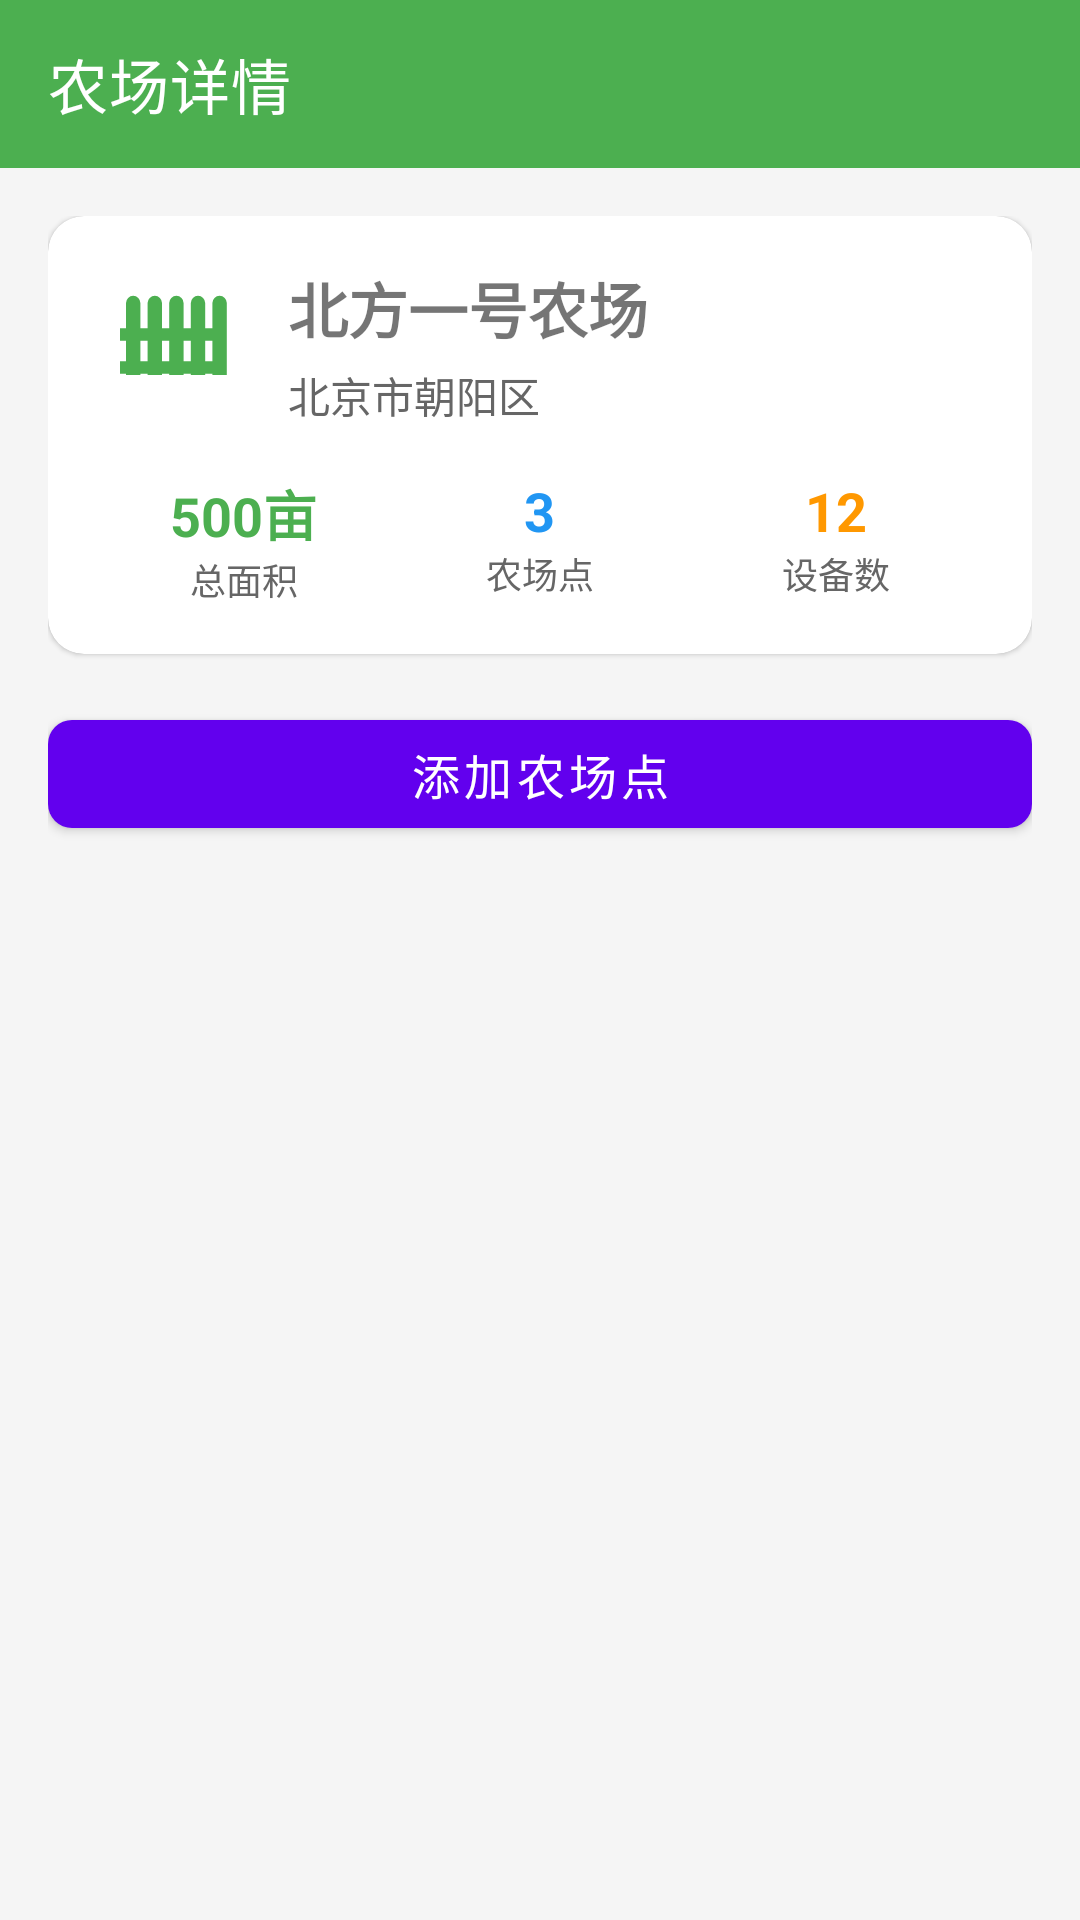

Write the Android layout XML for this screen, with the resource values it uses.
<!-- AndroidManifest.xml: application theme Theme.Modelfarm -->
<!-- res/layout/activity_farm_detail.xml -->
<?xml version="1.0" encoding="utf-8"?>
<LinearLayout xmlns:android="http://schemas.android.com/apk/res/android"
    xmlns:app="http://schemas.android.com/apk/res-auto"
    android:layout_width="match_parent"
    android:layout_height="match_parent"
    android:orientation="vertical"
    android:background="#F5F5F5"
    android:fitsSystemWindows="true">

    
    <com.google.android.material.appbar.MaterialToolbar
        android:id="@+id/toolbar"
        android:layout_width="match_parent"
        android:layout_height="?attr/actionBarSize"
        android:background="@color/material_dynamic_primary"
        app:title="农场详情"
        app:titleTextColor="@android:color/white"
        app:navigationIcon="@drawable/ic_arrow_back"
        app:navigationIconTint="@android:color/white" />

    <ScrollView
        android:layout_width="match_parent"
        android:layout_height="match_parent"
        android:padding="16dp">

        <LinearLayout
            android:layout_width="match_parent"
            android:layout_height="wrap_content"
            android:orientation="vertical">

            
            <com.google.android.material.card.MaterialCardView
                android:layout_width="match_parent"
                android:layout_height="wrap_content"
                android:layout_marginBottom="16dp"
                app:cardCornerRadius="12dp">

                <LinearLayout
                    android:layout_width="match_parent"
                    android:layout_height="wrap_content"
                    android:orientation="vertical"
                    android:padding="16dp">

                    <LinearLayout
                        android:layout_width="match_parent"
                        android:layout_height="wrap_content"
                        android:orientation="horizontal"
                        android:gravity="center_vertical">

                        <ImageView
                            android:layout_width="48dp"
                            android:layout_height="48dp"
                            android:src="@drawable/ic_farm"
                            android:contentDescription="农场图标" />

                        <LinearLayout
                            android:layout_width="0dp"
                            android:layout_height="wrap_content"
                            android:layout_weight="1"
                            android:orientation="vertical"
                            android:layout_marginStart="16dp">

                            <TextView
                                android:id="@+id/tv_farm_name"
                                android:layout_width="wrap_content"
                                android:layout_height="wrap_content"
                                android:text="北方一号农场"
                                android:textSize="20sp"
                                android:textStyle="bold" />

                            <TextView
                                android:id="@+id/tv_farm_location"
                                android:layout_width="wrap_content"
                                android:layout_height="wrap_content"
                                android:text="北京市朝阳区"
                                android:textSize="14sp"
                                android:textColor="#666666"
                                android:layout_marginTop="4dp" />

                        </LinearLayout>

                    </LinearLayout>

                    <LinearLayout
                        android:layout_width="match_parent"
                        android:layout_height="wrap_content"
                        android:orientation="horizontal"
                        android:layout_marginTop="16dp">

                        <LinearLayout
                            android:layout_width="0dp"
                            android:layout_height="wrap_content"
                            android:layout_weight="1"
                            android:orientation="vertical"
                            android:gravity="center">

                            <TextView
                                android:id="@+id/tv_farm_area"
                                android:layout_width="wrap_content"
                                android:layout_height="wrap_content"
                                android:text="500亩"
                                android:textSize="18sp"
                                android:textStyle="bold"
                                android:textColor="#4CAF50" />

                            <TextView
                                android:layout_width="wrap_content"
                                android:layout_height="wrap_content"
                                android:text="总面积"
                                android:textSize="12sp"
                                android:textColor="#666666" />

                        </LinearLayout>

                        <LinearLayout
                            android:layout_width="0dp"
                            android:layout_height="wrap_content"
                            android:layout_weight="1"
                            android:orientation="vertical"
                            android:gravity="center">

                            <TextView
                                android:id="@+id/tv_point_count"
                                android:layout_width="wrap_content"
                                android:layout_height="wrap_content"
                                android:text="3"
                                android:textSize="18sp"
                                android:textStyle="bold"
                                android:textColor="#2196F3" />

                            <TextView
                                android:layout_width="wrap_content"
                                android:layout_height="wrap_content"
                                android:text="农场点"
                                android:textSize="12sp"
                                android:textColor="#666666" />

                        </LinearLayout>

                        <LinearLayout
                            android:layout_width="0dp"
                            android:layout_height="wrap_content"
                            android:layout_weight="1"
                            android:orientation="vertical"
                            android:gravity="center">

                            <TextView
                                android:id="@+id/tv_device_count"
                                android:layout_width="wrap_content"
                                android:layout_height="wrap_content"
                                android:text="12"
                                android:textSize="18sp"
                                android:textStyle="bold"
                                android:textColor="#FF9800" />

                            <TextView
                                android:layout_width="wrap_content"
                                android:layout_height="wrap_content"
                                android:text="设备数"
                                android:textSize="12sp"
                                android:textColor="#666666" />

                        </LinearLayout>

                    </LinearLayout>

                </LinearLayout>
            </com.google.android.material.card.MaterialCardView>

            
            <com.google.android.material.button.MaterialButton
                android:id="@+id/btn_add_point"
                android:layout_width="match_parent"
                android:layout_height="wrap_content"
                android:text="添加农场点"
                android:textSize="16sp"
                app:icon="@drawable/ic_add"
                app:iconGravity="textStart"
                app:cornerRadius="8dp"
                android:layout_marginBottom="16dp" />

            
            <androidx.recyclerview.widget.RecyclerView
                android:id="@+id/rv_points"
                android:layout_width="match_parent"
                android:layout_height="wrap_content" />

        </LinearLayout>

    </ScrollView>

</LinearLayout>
<!-- resources referenced by this layout -->
<resources>
  <color name="material_dynamic_primary">#4CAF50</color>
  <!-- drawable ic_farm (drawable) -->
  <?xml version="1.0" encoding="utf-8"?>
  <vector xmlns:android="http://schemas.android.com/apk/res/android"
      android:width="24dp"
      android:height="24dp"
      android:viewportWidth="24"
      android:viewportHeight="24">
  
    
    <path
        android:fillColor="#4CAF50"
        android:pathData="M5,5
                            a1.2,1.2 0 0 1 2.4,0
                            v12
                            h-2.4
                            z" />
  
    <path
        android:fillColor="#4CAF50"
        android:pathData="M8.6,5
                            a1.2,1.2 0 0 1 2.4,0
                            v12
                            h-2.4
                            z" />
  
    <path
        android:fillColor="#4CAF50"
        android:pathData="M12.2,5
                            a1.2,1.2 0 0 1 2.4,0
                            v12
                            h-2.4
                            z" />
  
    <path
        android:fillColor="#4CAF50"
        android:pathData="M15.8,5
                            a1.2,1.2 0 0 1 2.4,0
                            v12
                            h-2.4
                            z" />
  
    <path
        android:fillColor="#4CAF50"
        android:pathData="M19.4,5
                            a1.2,1.2 0 0 1 2.4,0
                            v12
                            h-2.4
                            z" />
  
    
    <path
        android:fillColor="#4CAF50"
        android:pathData="M4,9.2
                            h16
                            v2.1
                            h-16
                            z" />
  
    
    <path
        android:fillColor="#4CAF50"
        android:pathData="M4,14.7
                            h16
                            v2.1
                            h-16
                            z" />
  
  </vector>
  <style name="Theme.Modelfarm" parent="Theme.MaterialComponents.Light.NoActionBar" />
</resources>
